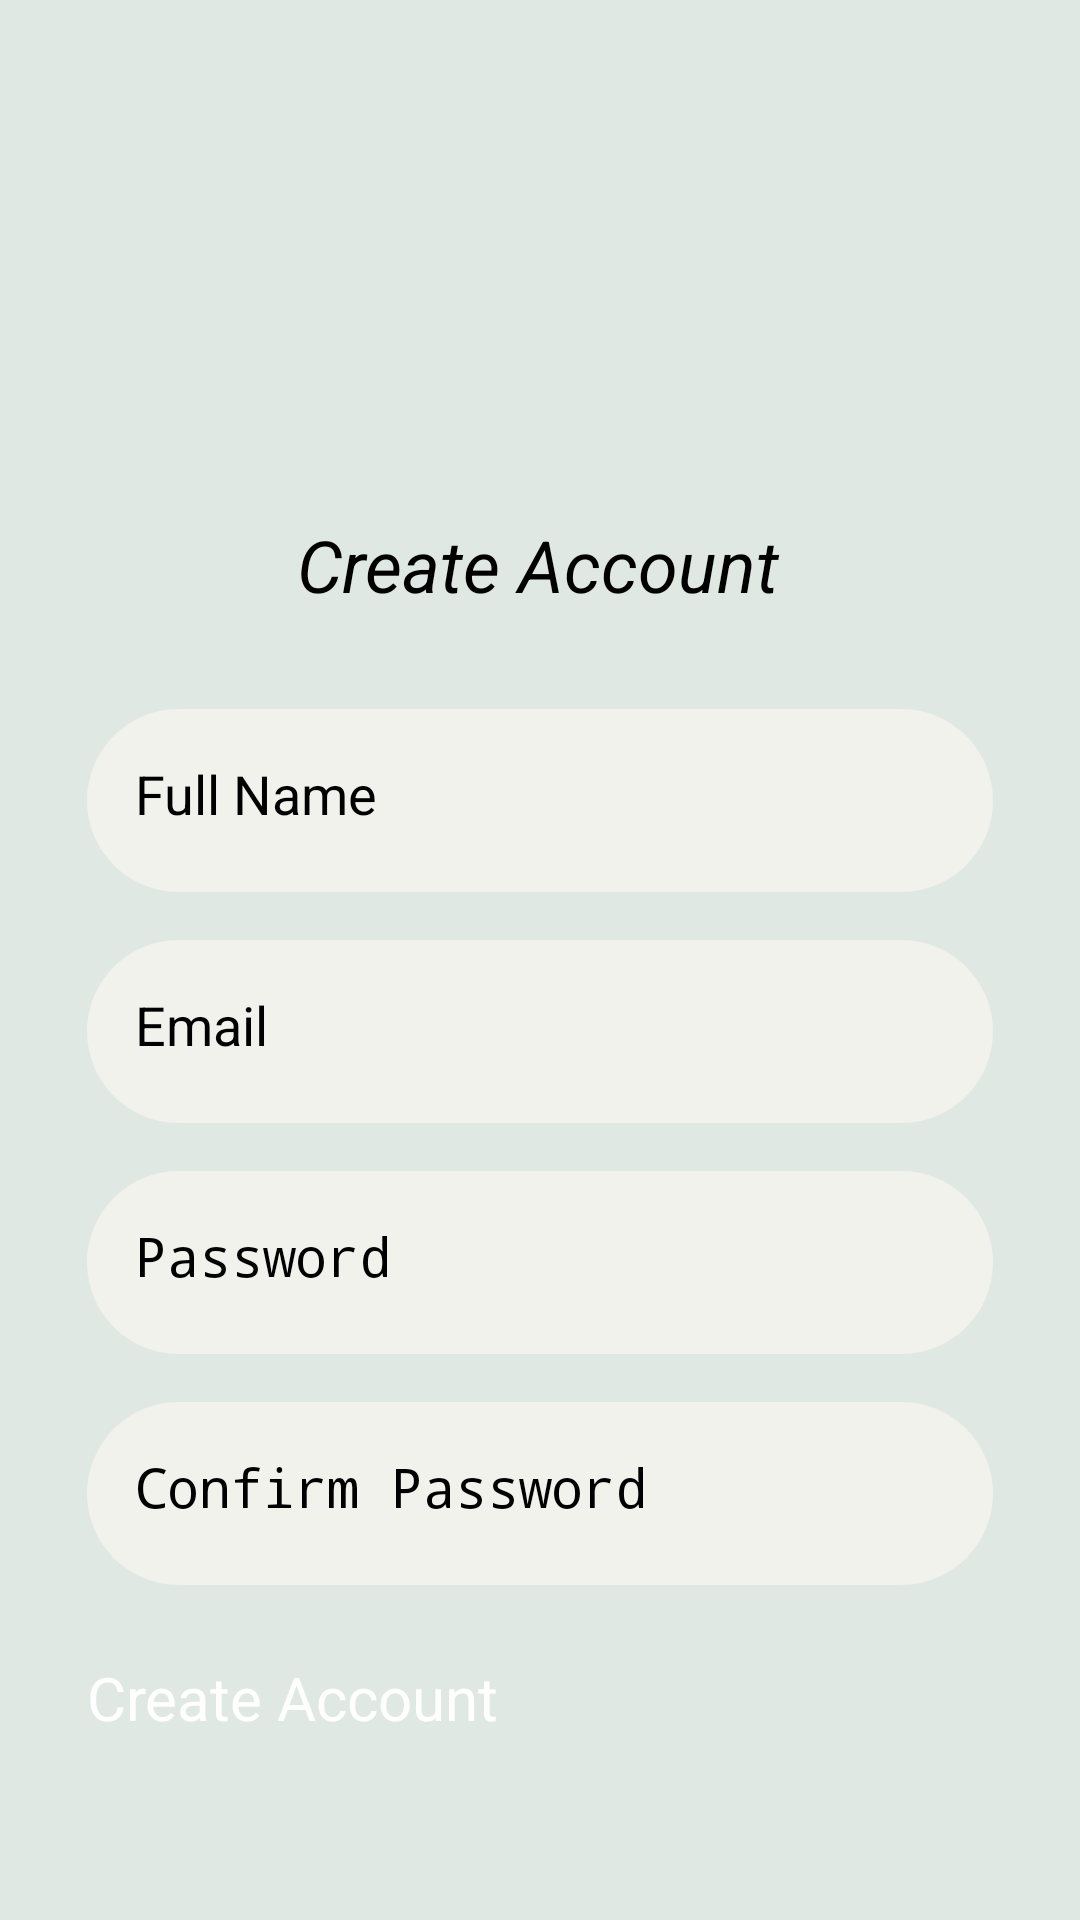

This screen was rendered from an Android layout file. Write that file and the resources it references.
<!-- AndroidManifest.xml: application theme Theme.MyApplication -->
<!-- res/layout/activity_create_account.xml -->
<?xml version="1.0" encoding="utf-8"?>
<ScrollView xmlns:android="http://schemas.android.com/apk/res/android"
    xmlns:app="http://schemas.android.com/apk/res-auto"
    android:layout_width="match_parent"
    android:layout_height="match_parent"
    android:background="#e0e8e3">

    <androidx.constraintlayout.widget.ConstraintLayout
        android:id="@+id/createAccountRoot"
        android:layout_width="match_parent"
        android:layout_height="wrap_content"
        android:paddingBottom="32dp">

        <ImageView
            android:id="@+id/createAccountBanner"
            android:layout_width="0dp"
            android:layout_height="120dp"
            android:layout_marginTop="40dp"
            android:scaleType="centerCrop"
            app:layout_constraintEnd_toEndOf="parent"
            app:layout_constraintStart_toStartOf="parent"
            app:layout_constraintTop_toTopOf="parent"
            app:srcCompat="@mipmap/cc25_foreground" />

        <TextView
            android:id="@+id/createAccountTitle"
            android:layout_width="wrap_content"
            android:layout_height="wrap_content"
            android:layout_marginTop="12dp"
            android:text="Create Account"
            android:textColor="#000000"
            android:textSize="24sp"
            android:textStyle="italic"
            app:layout_constraintEnd_toEndOf="parent"
            app:layout_constraintHorizontal_bias="0.498"
            app:layout_constraintStart_toStartOf="parent"
            app:layout_constraintTop_toBottomOf="@id/createAccountBanner" />

        <EditText
            android:id="@+id/fullNameField"
            android:layout_width="0dp"
            android:layout_height="61dp"
            android:layout_marginStart="29dp"
            android:layout_marginTop="32dp"
            android:layout_marginEnd="29dp"
            android:background="@drawable/inputroundedbackground"
            android:hint="Full Name"
            android:inputType="textPersonName"
            android:padding="16dp"
            android:textColor="#000000"
            android:textSize="18sp"
            app:layout_constraintEnd_toEndOf="parent"
            app:layout_constraintStart_toStartOf="parent"
            app:layout_constraintTop_toBottomOf="@id/createAccountTitle" />

        <EditText
            android:id="@+id/emailField"
            android:layout_width="0dp"
            android:layout_height="61dp"
            android:layout_marginStart="29dp"
            android:layout_marginTop="16dp"
            android:layout_marginEnd="29dp"
            android:background="@drawable/inputroundedbackground"
            android:hint="Email"
            android:inputType="textEmailAddress"
            android:padding="16dp"
            android:textColor="#000000"
            android:textSize="18sp"
            app:layout_constraintEnd_toEndOf="parent"
            app:layout_constraintStart_toStartOf="parent"
            app:layout_constraintTop_toBottomOf="@id/fullNameField" />

        <EditText
            android:id="@+id/passwordField"
            android:layout_width="0dp"
            android:layout_height="61dp"
            android:layout_marginStart="29dp"
            android:layout_marginTop="16dp"
            android:layout_marginEnd="29dp"
            android:background="@drawable/inputroundedbackground"
            android:hint="Password"
            android:inputType="textPassword"
            android:padding="16dp"
            android:textColor="#000000"
            android:textSize="18sp"
            app:layout_constraintEnd_toEndOf="parent"
            app:layout_constraintStart_toStartOf="parent"
            app:layout_constraintTop_toBottomOf="@id/emailField" />

        <EditText
            android:id="@+id/confirmPasswordField"
            android:layout_width="0dp"
            android:layout_height="61dp"
            android:layout_marginStart="29dp"
            android:layout_marginTop="16dp"
            android:layout_marginEnd="29dp"
            android:background="@drawable/inputroundedbackground"
            android:hint="Confirm Password"
            android:inputType="textPassword"
            android:padding="16dp"
            android:textColor="#000000"
            android:textSize="18sp"
            app:layout_constraintEnd_toEndOf="parent"
            app:layout_constraintStart_toStartOf="parent"
            app:layout_constraintTop_toBottomOf="@id/passwordField" />

        <Button
            android:id="@+id/createAccountButton"
            android:layout_width="0dp"
            android:layout_height="61dp"
            android:layout_marginStart="29dp"
            android:layout_marginEnd="29dp"
            android:layout_marginTop="24dp"
            android:backgroundTint="#5c7162"
            android:text="Create Account"
            android:textAllCaps="false"
            android:textColor="#FFFFFF"
            android:textSize="20sp"
            app:layout_constraintEnd_toEndOf="parent"
            app:layout_constraintStart_toStartOf="parent"
            app:layout_constraintTop_toBottomOf="@id/confirmPasswordField" />

        <TextView
            android:id="@+id/loginRedirectText"
            android:layout_width="wrap_content"
            android:layout_height="wrap_content"
            android:layout_marginTop="24dp"
            android:text="Already have an account? Login"
            android:textColor="#000000"
            android:textSize="18sp"
            app:layout_constraintEnd_toEndOf="parent"
            app:layout_constraintStart_toStartOf="parent"
            app:layout_constraintTop_toBottomOf="@id/createAccountButton" />

    </androidx.constraintlayout.widget.ConstraintLayout>

</ScrollView>
<!-- resources referenced by this layout -->
<resources>
  <!-- drawable inputroundedbackground (drawable) -->
  <?xml version="1.0" encoding="utf-8"?>
  <shape xmlns:android="http://schemas.android.com/apk/res/android"
      android:shape="rectangle">
      <solid android:color="#F2F2ED"/>
      <corners android:radius="200dp"/>
  </shape>
</resources>
